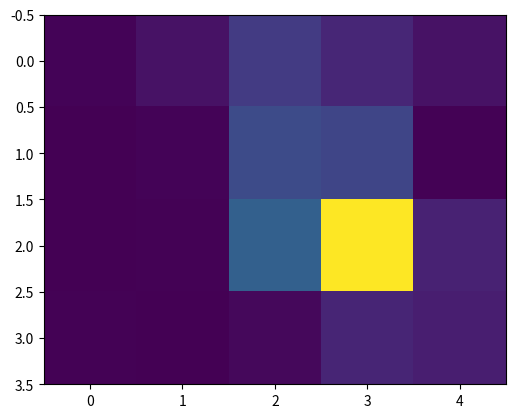

Write Python code to recreate this figure.
# coding: utf-8
import numpy as np
import matplotlib.pyplot as plt
import matplotlib.animation as animation

def findSum(arr):
     
    # inner map function applies inbuilt function  
    # sum on each row of matrix arr and returns 
    # list of sum of elements of each row
    return sum(map(sum,arr))  

def sense(p, world, sensor_right, Z):
    """
    uses sensor input to update location probalility
    args:
        p: 2D list representing the prior probablity
        world: the state of the world as 2D matrix
        sensor_right: probablity of sensor being right(replacement for pHit in original 1D sense)
        Z: sensor input
    """
    q = []
    totalProb = 0.0
    for row in range(len(p)):
        inner_list = []
        for col in range(len(p[row])):
            hit = (Z == world[row][col])
            val = p[row][col] * ((sensor_right * hit)+((1-sensor_right) * (1-hit)))
            totalProb+= val
            inner_list.append(val)
        q.append(inner_list)
    #normalize
    for row in range(len(q)):
        for col in range(len(q[row])):
            q[row][col] /= totalProb
    return q

def move(p, U, moveProb):
    """
    moves the values
    args:
    p: prior probablity of where we are 
    U: movement in terms of [0,0] = stay, [0,1] = right, [0,-1] = left, [1,0] = down, [-1,0] = up
    moveProb: probablity that move was successfuls
    """
    #initialize a list of 0.0's of shape p
    q = [[0.0 for row in range(len(p[0]))] for col in range(len(p))]
    pStay = 1- moveProb
    for row in range(len(q)):
        #process U[0]
        for col in range(len(q[row])):
            #process U[1]
            q[row][col] =  (moveProb * p[(row-U[0])%len(p)][(col-U[1])%len(p[row])])+(pStay * p[row][col])
    return q

def localize(colors,measurements,motions,sensor_right,p_move):
    # initializes p to a uniform distribution over a grid of the same dimensions as colors
    pinit = 1.0 / float(len(colors)) / float(len(colors[0]))
    p = [[pinit for row in range(len(colors[0]))] for col in range(len(colors))]
    #list to store images for animation
    imgs = []
    # >>> Insert your code here <<<
    for i in range(len(measurements)):
        p = move(p, motions[i],p_move)
        p = sense(p,colors, sensor_right, measurements[i])
        #print max estimated positions
        p = np.array(p)
        # print("estimated position: {}".format(np.unravel_index(p.argmax(),p.shape)))
        im = plt.imshow(p, animated=True)
        imgs.append([im])
    return p, imgs

def show(p):
    rows = ['[' + ','.join(map(lambda x: '{0:.5f}'.format(x),r)) + ']' for r in p]
    print ('[' + ',\n '.join(rows) + ']')

def main():
    #############################################################
    # For the following test case, your output should be 
    # [[0.01105, 0.02464, 0.06799, 0.04472, 0.02465],
    #  [0.00715, 0.01017, 0.08696, 0.07988, 0.00935],
    #  [0.00739, 0.00894, 0.11272, 0.35350, 0.04065],
    #  [0.00910, 0.00715, 0.01434, 0.04313, 0.03642]]
    # (within a tolerance of +/- 0.001 for each entry)

    colors = [['R','G','G','R','R'],
          ['R','R','G','R','R'],
          ['R','R','G','G','R'],
          ['R','R','R','R','R']]
    measurements = ['G','G','G','G','G']
    motions = [[0,0],[0,1],[1,0],[1,0],[0,1]]
    p, imgs = localize(colors,measurements,motions,sensor_right = 0.7, p_move = 0.8)
    show(p) # displays your answer
    #print final position
    # p = np.array(p)
    # print(np.unravel_index(p.argmax(),[4,5]))
    # plt.imshow(p, interpolation='nearest')
    # plt.show()
    fig = plt.figure()
    ani = animation.ArtistAnimation(fig,imgs)
    plt.show()
if __name__ == '__main__':
    main()
    